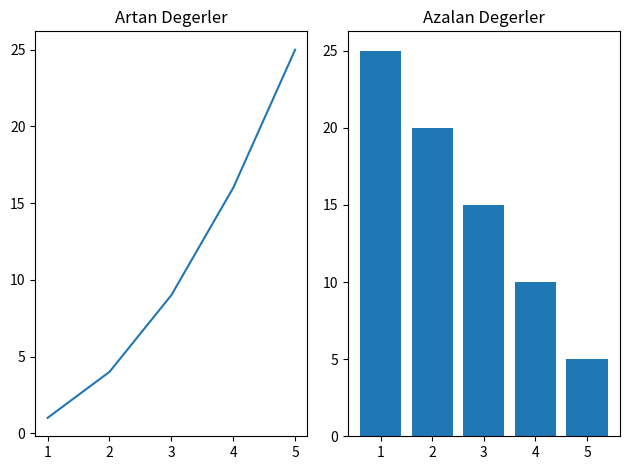

Write the Python code that produced this figure.
#subplot

import matplotlib.pyplot as plt

x=[1,2,3,4,5]
y1=[1,4,9,16,25]
y2=[25,20,15,10,5]

#ilk grafik:cizgi grafigi
plt.subplot(1,2,1)
plt.plot(x,y1)
plt.title("Artan Degerler")

#ikinci grafigi:cubuk grafigi
plt.subplot(1,2,2)
plt.bar(x,y2)
plt.title("Azalan Degerler")

plt.tight_layout() #Grafik ust uste binmesin

plt.show()
